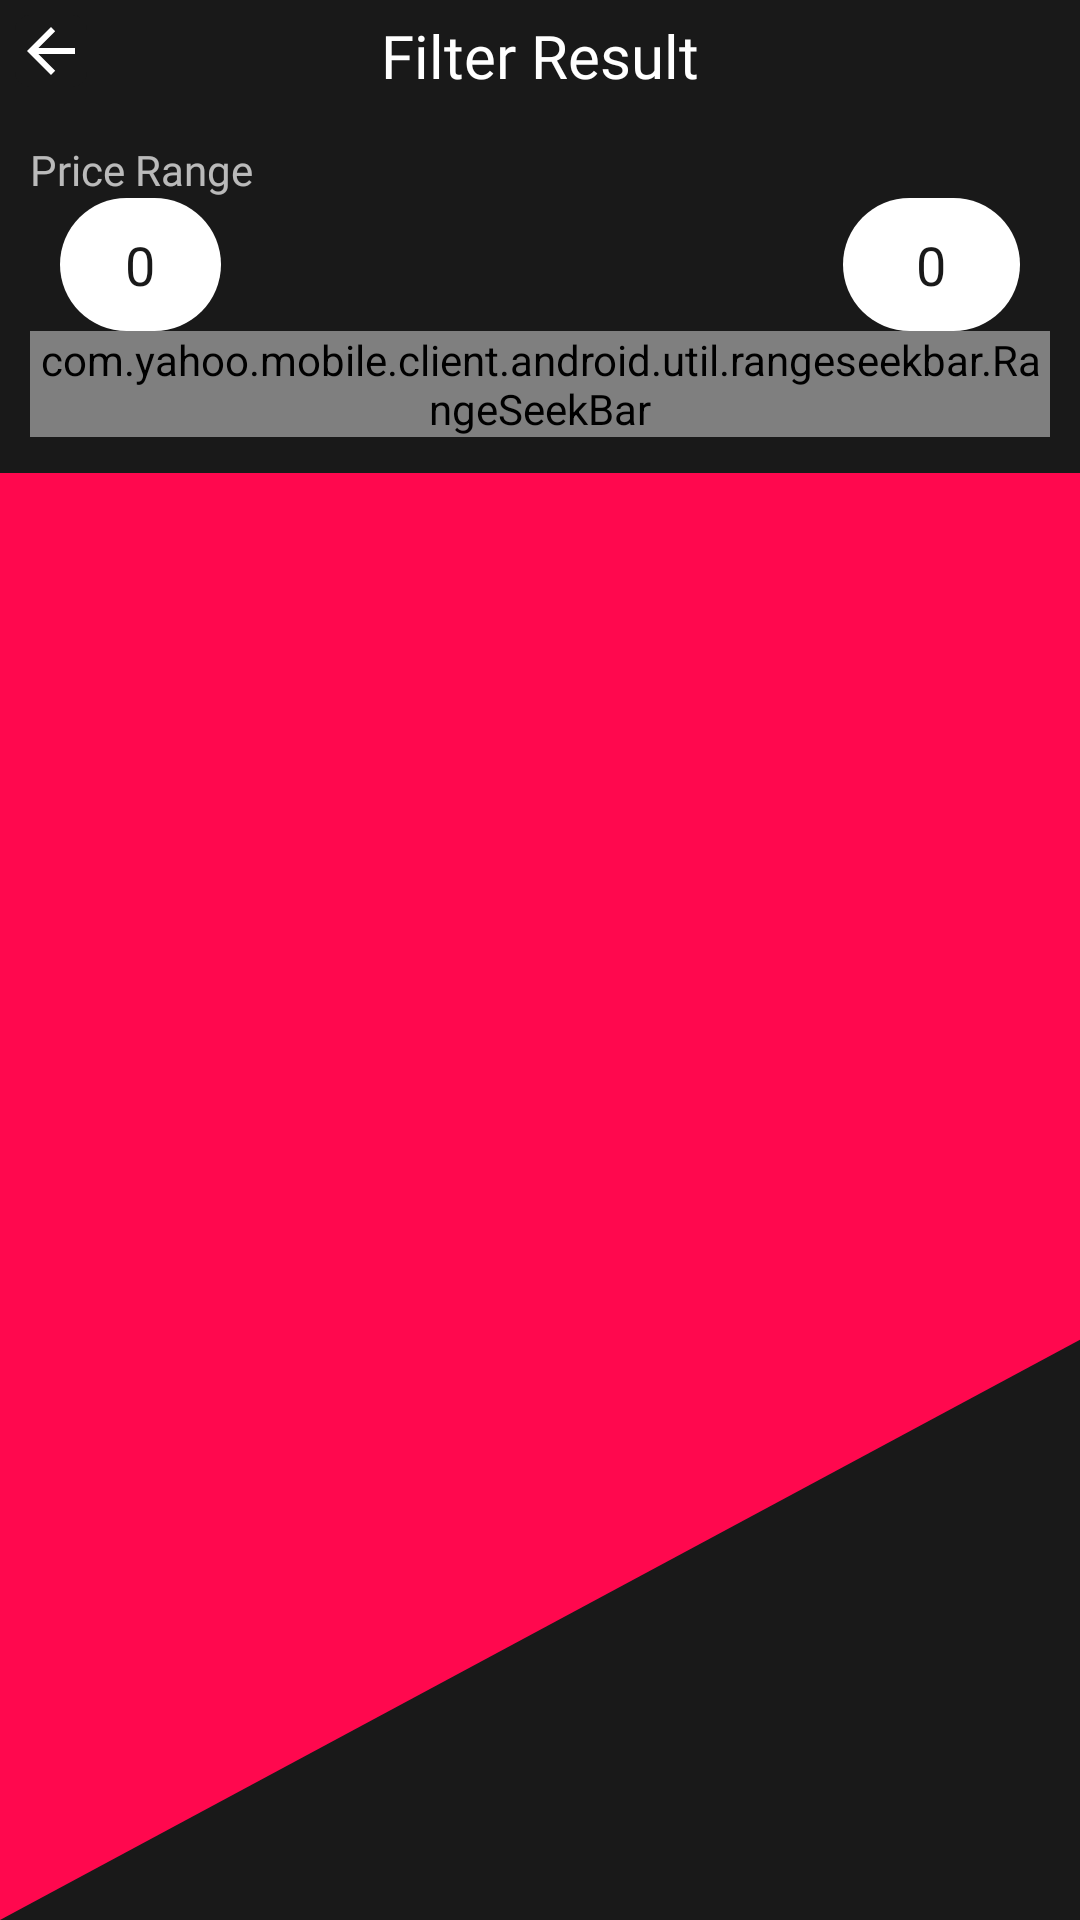

Android layout source for this screen:
<!-- AndroidManifest.xml: application theme Theme.AppCompat.NoActionBar -->
<!-- res/layout/activity_search_result.xml -->
<?xml version="1.0" encoding="utf-8"?>
<androidx.appcompat.widget.LinearLayoutCompat xmlns:android="http://schemas.android.com/apk/res/android"
    xmlns:app="http://schemas.android.com/apk/res-auto"
    xmlns:tools="http://schemas.android.com/tools"
    android:layout_width="match_parent"
    android:layout_height="match_parent"
    android:orientation="vertical"
    android:background="@color/mate"
    android:fitsSystemWindows="true"
    tools:context=".search_result">

  <androidx.coordinatorlayout.widget.CoordinatorLayout
      android:layout_width="match_parent"
      android:padding="5dp"
      android:layout_height="wrap_content"
      >

      <ImageButton
          android:layout_width="wrap_content"
          android:layout_height="wrap_content"
          android:src="@drawable/abc_vector_test"
          android:background="@drawable/btn_round"
          android:layout_gravity="start"
          android:clickable="true"
          android:onClick="backtohome"
          />
<TextView
    android:layout_width="wrap_content"
    android:layout_height="wrap_content"
    android:textColor="@color/light"
    android:layout_gravity="center"
    android:text="Filter Result"
    android:fontFamily="@font/poppins_bold"
    android:textSize="20dp"
    />

  </androidx.coordinatorlayout.widget.CoordinatorLayout>
    <androidx.appcompat.widget.LinearLayoutCompat
        android:layout_width="match_parent"
        android:layout_height="wrap_content"
        android:padding="10dp"
        android:orientation="vertical">

        <TextView
            android:layout_width="wrap_content"
            android:layout_height="wrap_content"
            android:layout_gravity="start"
            android:text="Price Range"
            android:fontFamily="@font/poppins_bold"
            />
        <androidx.coordinatorlayout.widget.CoordinatorLayout
            android:layout_width="match_parent"
            android:layout_height="wrap_content">
            <EditText
                android:layout_width="wrap_content"
                android:layout_height="wrap_content"
                android:hint="MIN"
                android:layout_gravity="start"
                android:inputType="numberDecimal"
                android:id="@+id/min"
                android:textColor="@color/mate"
                android:padding="10dp"
                android:enabled="false"
                android:text="0"
                android:gravity="center"
                android:layout_marginStart="10dp"
                android:background="@drawable/input_round_light"
                />

            <EditText
                android:layout_width="wrap_content"
                android:layout_height="wrap_content"
                android:hint="MAX"
                android:inputType="numberDecimal"
                android:id="@+id/max"
                android:text="0"
                android:gravity="center"
                android:enabled="false"
                android:textColor="@color/mate"
                android:padding="10dp"
                android:layout_gravity="end"
                android:layout_marginEnd="10dp"
                android:background="@drawable/input_round_light"
                />
        </androidx.coordinatorlayout.widget.CoordinatorLayout>

        <com.yahoo.mobile.client.android.util.rangeseekbar.RangeSeekBar
            android:id="@+id/rangeSeekbar"
            android:layout_marginTop="0dp"
            android:layout_width="fill_parent"
            android:layout_height="wrap_content"
             />
    </androidx.appcompat.widget.LinearLayoutCompat>
    <androidx.core.widget.NestedScrollView
        android:layout_width="match_parent"
        android:layout_marginTop="2dp"
        android:background="@drawable/ic_market_bg"
        android:layout_height="match_parent">

        <androidx.appcompat.widget.LinearLayoutCompat
            android:layout_width="match_parent"
            android:layout_height="match_parent"
            android:orientation="vertical">
            <androidx.recyclerview.widget.RecyclerView
                android:id="@+id/searched"
                android:layout_marginTop="5dp"
                android:layout_width="match_parent"
                android:layout_height="wrap_content"
                android:padding="10dp" />

        </androidx.appcompat.widget.LinearLayoutCompat>
    </androidx.core.widget.NestedScrollView>


</androidx.appcompat.widget.LinearLayoutCompat>
<!-- resources referenced by this layout -->
<resources>
  <color name="light">#fff</color>
  <color name="mate">#191919</color>
  <!-- drawable btn_round (drawable) -->
  <?xml version="1.0" encoding="utf-8"?>
  <selector xmlns:android="http://schemas.android.com/apk/res/android">
      <item>
          <shape android:shape="rectangle">
              <solid android:color="@color/mate"></solid>
              <corners android:radius="5dp"></corners>
  
          </shape>
          <ripple android:color="@color/primary"></ripple>
      </item>
  </selector>
  <!-- drawable ic_market_bg (drawable) -->
  <vector xmlns:android="http://schemas.android.com/apk/res/android"
      android:width="375dp"
      android:height="746dp"
      android:viewportWidth="375"
      android:viewportHeight="746">
    <path
        android:pathData="M375,0V446.9L0,746V0H375Z"
        android:fillColor="#FF084E"/>
  </vector>
  <!-- drawable input_round_light (drawable) -->
  <?xml version="1.0" encoding="utf-8"?>
  <selector xmlns:android="http://schemas.android.com/apk/res/android">
      <item>
          <shape android:shape="rectangle">
              <solid android:color="@color/light"></solid>
              <corners android:radius="100in"></corners>
          </shape>
      </item>
  
  </selector>
  <color name="primary">#40BFFF</color>
</resources>
